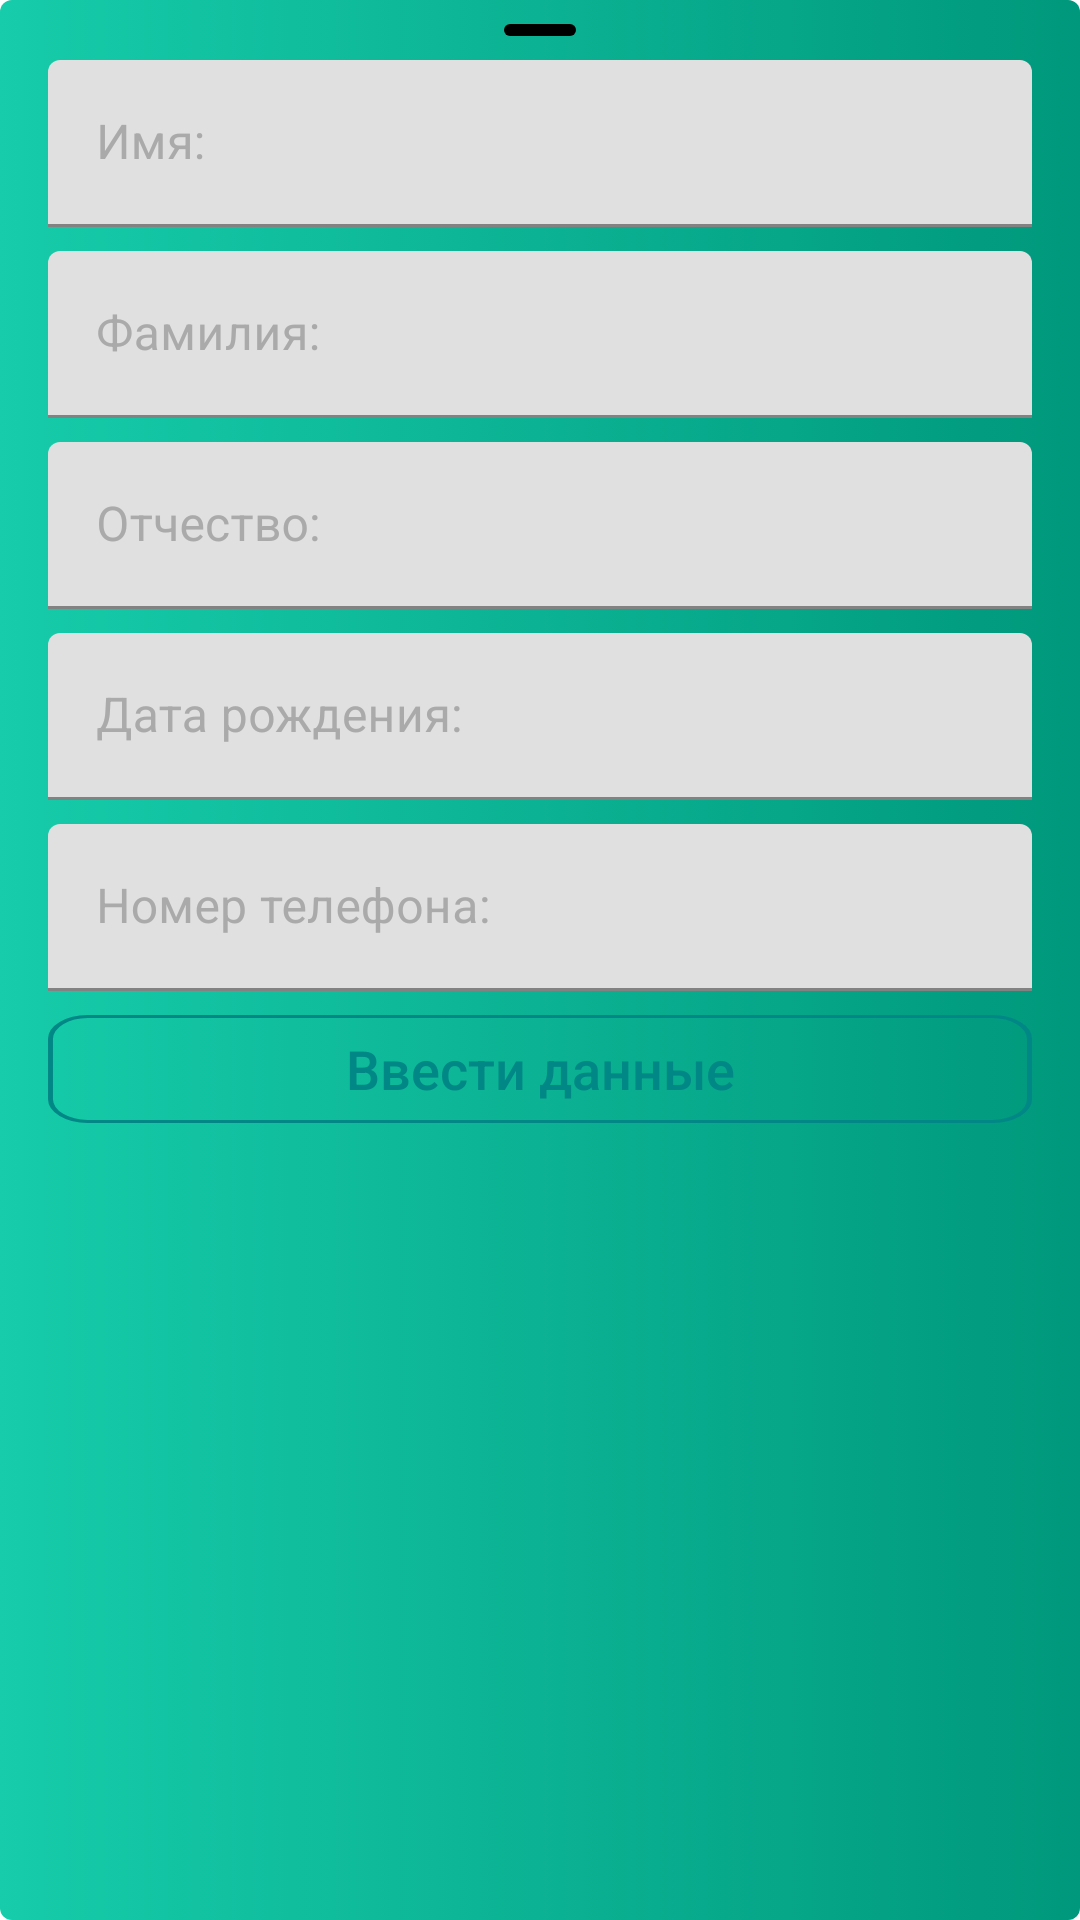

This screen was rendered from an Android layout file. Write that file and the resources it references.
<!-- AndroidManifest.xml: application theme Theme.SingUpActivity -->
<!-- res/layout/counselor_bottom_heet_dialog.xml -->
<?xml version="1.0" encoding="utf-8"?>
<layout xmlns:tools="http://schemas.android.com/tools"
    xmlns:android="http://schemas.android.com/apk/res/android"
    xmlns:app="http://schemas.android.com/apk/res-auto">

    <LinearLayout
        android:id="@+id/llMain"
        android:layout_width="match_parent"
        android:layout_height="wrap_content"
        android:orientation="vertical">

        <ImageView
            android:id="@+id/iv_pull"
            android:layout_width="wrap_content"
            android:layout_height="wrap_content"
            android:layout_gravity="center"
            android:layout_marginTop="8dp"
            android:background="@drawable/shape_bottom_sheet_pull"
            android:contentDescription="@null" />


        <com.google.android.material.textfield.TextInputLayout
            android:id="@+id/tiName"
            android:layout_width="match_parent"
            android:layout_height="wrap_content"
            android:layout_marginStart="@dimen/activity_horizontal_margin"
            android:layout_marginTop="@dimen/vertical_margin"
            android:layout_marginEnd="@dimen/activity_horizontal_margin"
            android:hint="@string/name"
            android:textColorHint="@android:color/darker_gray">

            <androidx.appcompat.widget.AppCompatEditText
                android:layout_width="match_parent"
                android:layout_height="wrap_content"
                android:inputType="textNoSuggestions" />
        </com.google.android.material.textfield.TextInputLayout>

        <com.google.android.material.textfield.TextInputLayout
            android:id="@+id/tiSurname"
            android:layout_width="match_parent"
            android:layout_height="wrap_content"
            android:layout_marginStart="@dimen/activity_horizontal_margin"
            android:layout_marginTop="@dimen/vertical_margin"
            android:layout_marginEnd="@dimen/activity_horizontal_margin"
            android:hint="@string/surname"
            android:textColorHint="@android:color/darker_gray">

            <androidx.appcompat.widget.AppCompatEditText
                android:layout_width="match_parent"
                android:layout_height="wrap_content"
                android:inputType="textNoSuggestions" />
        </com.google.android.material.textfield.TextInputLayout>

        <com.google.android.material.textfield.TextInputLayout
            android:id="@+id/tiPatronymic"
            android:layout_width="match_parent"
            android:layout_height="wrap_content"
            android:layout_marginStart="@dimen/activity_horizontal_margin"
            android:layout_marginTop="@dimen/vertical_margin"
            android:layout_marginEnd="@dimen/activity_horizontal_margin"
            android:hint="@string/patronamyc"
            android:textColorHint="@android:color/darker_gray">

            <androidx.appcompat.widget.AppCompatEditText
                android:layout_width="match_parent"
                android:layout_height="wrap_content"
                android:inputType="textNoSuggestions" />
        </com.google.android.material.textfield.TextInputLayout>


        <com.google.android.material.textfield.TextInputLayout
            android:id="@+id/tiBirthday"
            android:layout_width="match_parent"
            android:layout_height="wrap_content"
            android:layout_marginStart="@dimen/activity_horizontal_margin"
            android:layout_marginTop="@dimen/vertical_margin"
            android:layout_marginEnd="@dimen/activity_horizontal_margin"
            android:hint="@string/birthday"
            android:textColorHint="@android:color/darker_gray">

            <androidx.appcompat.widget.AppCompatEditText
                android:layout_width="match_parent"
                android:layout_height="wrap_content"
                android:inputType="textNoSuggestions|number" />
        </com.google.android.material.textfield.TextInputLayout>

        <com.google.android.material.textfield.TextInputLayout
            android:id="@+id/tiPhoneNumber"
            android:layout_width="match_parent"
            android:layout_height="wrap_content"
            android:layout_marginStart="@dimen/activity_horizontal_margin"
            android:layout_marginTop="@dimen/vertical_margin"
            android:layout_marginEnd="@dimen/activity_horizontal_margin"
            android:hint="@string/phone_number"
            android:textColorHint="@android:color/darker_gray">

            <androidx.appcompat.widget.AppCompatEditText
                android:layout_width="match_parent"
                android:layout_height="wrap_content"
                android:inputType="textNoSuggestions|phone" />
        </com.google.android.material.textfield.TextInputLayout>


        <androidx.appcompat.widget.AppCompatButton
            android:id="@+id/btnInsertData"
            android:layout_height="36dp"
            android:layout_width="match_parent"
            android:background="@drawable/ic_button_background"
            android:layout_marginStart="@dimen/activity_horizontal_margin"
            android:layout_marginTop="@dimen/vertical_margin"
            android:layout_marginEnd="@dimen/activity_horizontal_margin"
            android:layout_marginBottom="@dimen/activity_vertical_margin"
            android:textColor="@color/teal_700"
            android:textAllCaps="false"
            android:textSize="18sp"
            android:text="@string/enter_data" />

    </LinearLayout>

</layout>
<!-- resources referenced by this layout -->
<resources>
  <color name="teal_700">#FF018786</color>
  <dimen name="activity_horizontal_margin">16dp</dimen>
  <dimen name="activity_vertical_margin">16dp</dimen>
  <dimen name="vertical_margin">8dp</dimen>
  <!-- drawable ic_button_background (drawable) -->
  <vector xmlns:android="http://schemas.android.com/apk/res/android"
      android:width="198dp"
      android:height="36dp"
      android:viewportWidth="198"
      android:viewportHeight="36">
    <path
        android:strokeWidth="1"
        android:pathData="M8,0.5L190,0.5A7.5,7.5 0,0 1,197.5 8L197.5,28A7.5,7.5 0,0 1,190 35.5L8,35.5A7.5,7.5 0,0 1,0.5 28L0.5,8A7.5,7.5 0,0 1,8 0.5z"
        android:fillColor="#00000000"
        android:strokeColor="#FF018786"/>
  </vector>
  <!-- drawable shape_bottom_sheet_pull (drawable-v24) -->
  <?xml version="1.0" encoding="utf-8"?>
  <shape xmlns:android="http://schemas.android.com/apk/res/android"
      android:shape="rectangle">
  
      <corners android:radius="60dp" />
  
      <solid android:color="@color/black" />
  
      <size
          android:width="24dp"
          android:height="4dp" />
  
  </shape>
  <string name="birthday">Дата рождения: </string>
  <string name="enter_data">Ввести данные</string>
  <string name="name">Имя: </string>
  <string name="patronamyc">Отчество: </string>
  <string name="phone_number">Номер телефона: </string>
  <string name="surname">Фамилия: </string>
  <style name="Theme.SingUpActivity" parent="Theme.MaterialComponents.DayNight.DarkActionBar">
  
          <item name="android:windowBackground">@drawable/custom_button_green</item>
          <item name="android:windowFullscreen">false</item>
  
  
          
          <item name="colorPrimary">@color/teal_700</item>
          <item name="colorPrimaryVariant">@color/teal_700</item>
          <item name="colorOnPrimary">@color/white</item>
          
          <item name="colorSecondary">@color/teal_700</item>
          <item name="colorSecondaryVariant">@color/teal_700</item>
          <item name="colorOnSecondary">@color/black</item>
          
          <item name="android:statusBarColor" tools:targetApi="l">?attr/colorPrimaryVariant</item>
          
      </style>
  <color name="black">#FF000000</color>
  <!-- drawable custom_button_green (drawable) -->
  <?xml version="1.0" encoding="utf-8"?>
  <selector xmlns:android="http://schemas.android.com/apk/res/android">
  
      <item>
          <shape>
              <gradient android:angle="0" android:endColor="#00987C" android:startColor="#16CCAA" />
              <corners android:radius="4dp" />
          </shape>
  
      </item>
  
  </selector>
  <color name="white">#FFFFFFFF</color>
</resources>
